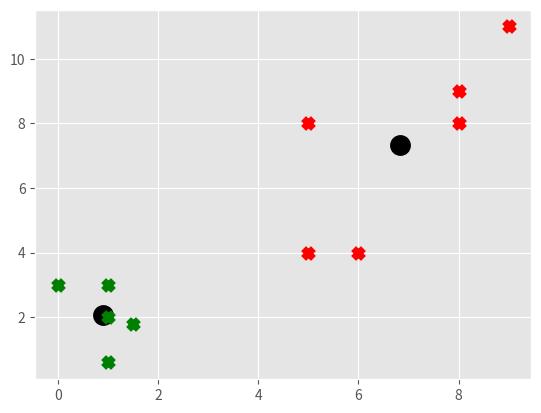

Recreate this plot in Python.
import matplotlib.pyplot as plt
from matplotlib import colors, style
import numpy as np 

style.use('ggplot')

X = np.array([
    [1,2],
    [1.5, 1.8],
    [5, 8],
    [8,8],
    [1, 0.6],
    [9,11],
            [1,3],
            [8,9],
            [0,3],
            [5,4],
            [6,4]
])

colors = 10*["g","r","c","b","k"]

# plt.scatter(X[:,0], X[:,1], s=100)
# plt.show()

class K_Means:
    def __init__(self, k=2, tol = 0.001, max_iter = 300):
        self.k = k
        self.tol = tol
        self.max_iter = max_iter

    def fit(self,data):
        self.centroids = {}

        for i in range(self.k):
            self.centroids[i] = data[i]

        for i in range(self.max_iter):
            self.classifications = {}

            for i in range(self.k):
                self.classifications[i] = []
            
            for featureset in data:
                distances = [np.linalg.norm(featureset-self.centroids[centroid]) for centroid in self.centroids]
                classification = distances.index(min(distances))
                self.classifications[classification].append(featureset)

                prev_centroids = dict(self.centroids)            

            for classification in self.classifications:
                self.centroids[classification] = np.average(self.classifications[classification], axis = 0)

            optimized = True

            for c in self.centroids:
                original_centroid = prev_centroids[c]    
                current_centroid = self.centroids[c]

                if np.sum((current_centroid-original_centroid)/original_centroid*100.0) > self.tol:
            
                    optimized = False

            if optimized:
                break 

    def predict(self, data):
        distances = [np.linalg.norm(data - self.centroids[centroid]) for centroid in self.centroids]
        classification = distances.index(min(distances))

        return classification
    
clf = K_Means()
clf.fit(X)

for centroid in clf.centroids:
    plt.scatter(clf.centroids[centroid][0], clf.centroids[centroid][1],
    marker = 'o', color = 'k', s =100, linewidths=5)

for classification in clf.classifications:
    color = colors[classification]
    for featureset in clf.classifications[classification]:
        plt.scatter(featureset[0], featureset[1], marker = 'x', color = color, s = 50, linewidths=5)

""" unknowns = np.array([
    [1,3],
    [8,9],
    [0,3],
    [5,4],
    [6,4]
])

for unknown in unknowns:
    classification = clf.predict(unknown)
    plt.scatter(unknown[0], unknown[1], marker='*', color =  colors[classification],
        s = 50, linewidths=5)
 """
plt.show()